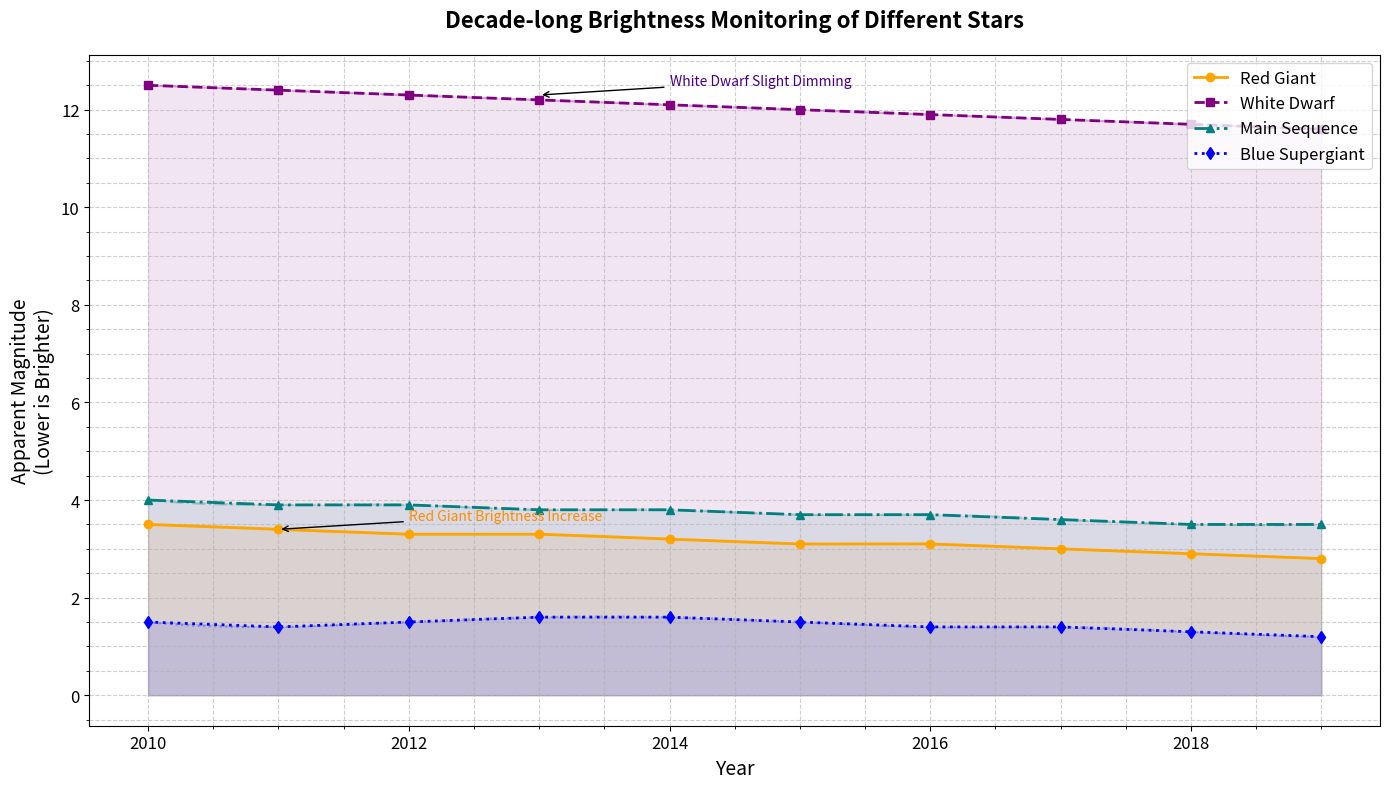

Source code (Python):
import matplotlib.pyplot as plt
import numpy as np
from scipy.interpolate import make_interp_spline

years = np.arange(2010, 2020)

red_giant_magnitudes = np.array([3.5, 3.4, 3.3, 3.3, 3.2, 3.1, 3.1, 3.0, 2.9, 2.8])
white_dwarf_magnitudes = np.array([12.5, 12.4, 12.3, 12.2, 12.1, 12.0, 11.9, 11.8, 11.7, 11.6])
main_sequence_magnitudes = np.array([4.0, 3.9, 3.9, 3.8, 3.8, 3.7, 3.7, 3.6, 3.5, 3.5])
blue_supergiant_magnitudes = np.array([1.5, 1.4, 1.5, 1.6, 1.6, 1.5, 1.4, 1.4, 1.3, 1.2])

fig, ax = plt.subplots(figsize=(14, 8))

ax.plot(years, red_giant_magnitudes, label='Red Giant', color='orange', marker='o', linestyle='-', linewidth=2)
ax.plot(years, white_dwarf_magnitudes, label='White Dwarf', color='purple', marker='s', linestyle='--', linewidth=2)
ax.plot(years, main_sequence_magnitudes, label='Main Sequence', color='teal', marker='^', linestyle='-.', linewidth=2)
ax.plot(years, blue_supergiant_magnitudes, label='Blue Supergiant', color='blue', marker='d', linestyle=':', linewidth=2)

ax.fill_between(years, red_giant_magnitudes, color='orange', alpha=0.1)
ax.fill_between(years, white_dwarf_magnitudes, color='purple', alpha=0.1)
ax.fill_between(years, main_sequence_magnitudes, color='teal', alpha=0.1)
ax.fill_between(years, blue_supergiant_magnitudes, color='blue', alpha=0.1)

def smooth_trendline(x, y):
    spline = make_interp_spline(x, y, k=3)
    x_range = np.linspace(min(x), max(x), 300)
    smooth_y = spline(x_range)
    return x_range, smooth_y

rg_x, rg_smooth = smooth_trendline(years, red_giant_magnitudes)
wd_x, wd_smooth = smooth_trendline(years, white_dwarf_magnitudes)
ms_x, ms_smooth = smooth_trendline(years, main_sequence_magnitudes)
bs_x, bs_smooth = smooth_trendline(years, blue_supergiant_magnitudes)

ax.plot(rg_x, rg_smooth, color='orange', linestyle='-', alpha=0.3)
ax.plot(wd_x, wd_smooth, color='purple', linestyle='--', alpha=0.3)
ax.plot(ms_x, ms_smooth, color='teal', linestyle='-.', alpha=0.3)
ax.plot(bs_x, bs_smooth, color='blue', linestyle=':', alpha=0.3)

ax.set_title('Decade-long Brightness Monitoring of Different Stars', fontsize=16, fontweight='bold', pad=20)
ax.set_xlabel('Year', fontsize=14)
ax.set_ylabel('Apparent Magnitude\n(Lower is Brighter)', fontsize=14)

ax.grid(True, which='both', linestyle='--', alpha=0.6)
ax.minorticks_on()
ax.tick_params(axis='both', which='major', labelsize=12)

ax.legend(loc='upper right', fontsize=12, frameon=True)

ax.annotate('Red Giant Brightness Increase', xy=(2011, 3.4), xytext=(2012, 3.6),
            arrowprops=dict(facecolor='gray', arrowstyle='->'), fontsize=10, color='darkorange')
ax.annotate('White Dwarf Slight Dimming', xy=(2013, 12.3), xytext=(2014, 12.5),
            arrowprops=dict(facecolor='gray', arrowstyle='->'), fontsize=10, color='indigo')

plt.tight_layout()
plt.show()
